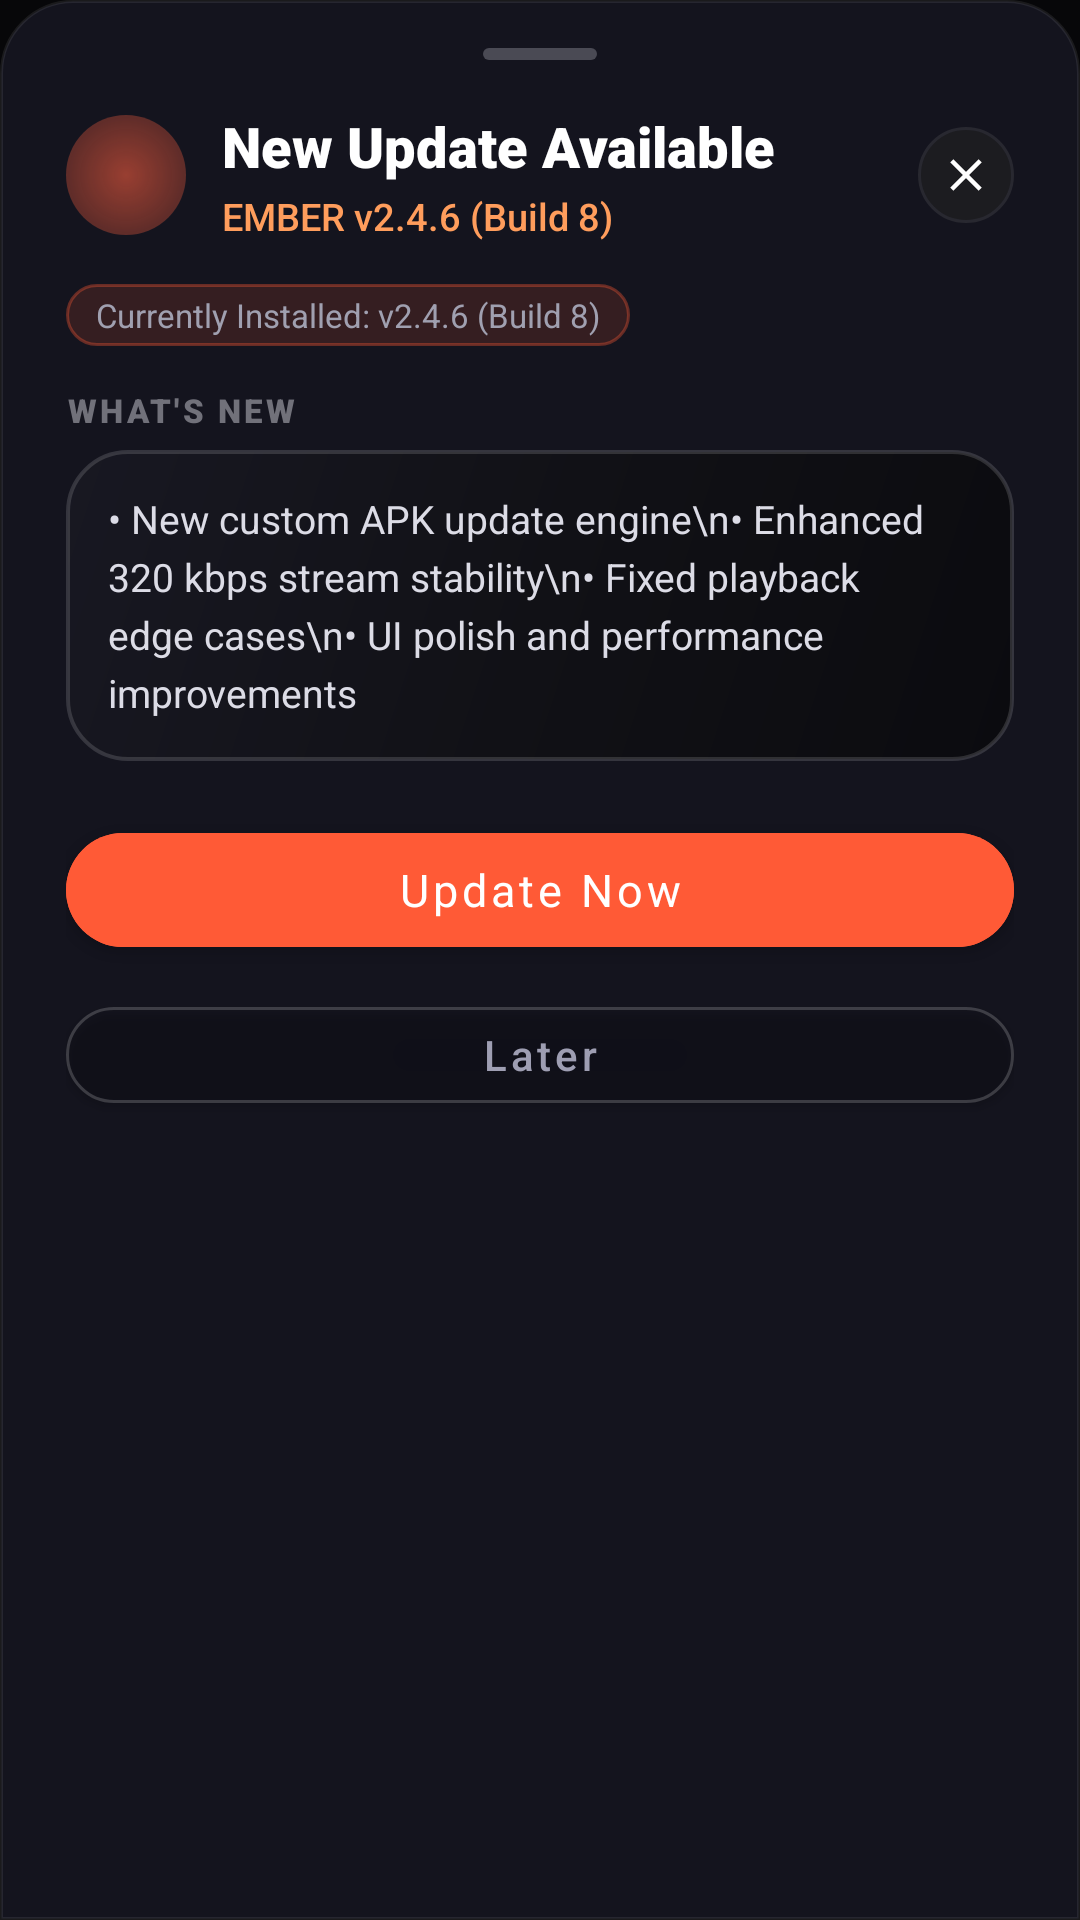

The Android layout XML behind this screen, and the referenced resources:
<!-- AndroidManifest.xml: application theme Theme.EMBER -->
<!-- res/layout/dialog_update_available.xml -->
<?xml version="1.0" encoding="utf-8"?>
<FrameLayout xmlns:android="http://schemas.android.com/apk/res/android"
    xmlns:app="http://schemas.android.com/apk/res-auto"
    android:layout_width="match_parent"
    android:layout_height="wrap_content"
    android:background="@drawable/dialog_sheet_bg">

    <LinearLayout
        android:layout_width="match_parent"
        android:layout_height="wrap_content"
        android:orientation="vertical"
        android:paddingStart="22dp"
        android:paddingTop="16dp"
        android:paddingEnd="22dp"
        android:paddingBottom="36dp">

        
        <View
            android:layout_width="38dp"
            android:layout_height="4dp"
            android:layout_gravity="center_horizontal"
            android:layout_marginBottom="16dp"
            android:background="@drawable/sheet_drag_handle_bg" />

        
        <RelativeLayout
            android:layout_width="match_parent"
            android:layout_height="wrap_content"
            android:layout_marginBottom="14dp">

            <LinearLayout
                android:layout_width="wrap_content"
                android:layout_height="wrap_content"
                android:layout_alignParentStart="true"
                android:layout_centerVertical="true"
                android:gravity="center_vertical"
                android:orientation="horizontal">

                <FrameLayout
                    android:layout_width="40dp"
                    android:layout_height="40dp"
                    android:background="@drawable/circle_play_ambient_glow"
                    android:padding="8dp">

                    <ImageView
                        android:layout_width="match_parent"
                        android:layout_height="match_parent"
                        android:src="@drawable/ic_system_update"
                        app:tint="@color/accent_primary" />
                </FrameLayout>

                <LinearLayout
                    android:layout_width="wrap_content"
                    android:layout_height="wrap_content"
                    android:layout_marginStart="12dp"
                    android:orientation="vertical">

                    <TextView
                        android:layout_width="wrap_content"
                        android:layout_height="wrap_content"
                        android:fontFamily="sans-serif-black"
                        android:text="New Update Available"
                        android:textColor="@color/white"
                        android:textSize="18.5sp"
                        android:textStyle="bold" />

                    <TextView
                        android:id="@+id/tvDialogVersionPill"
                        android:layout_width="wrap_content"
                        android:layout_height="wrap_content"
                        android:layout_marginTop="2dp"
                        android:fontFamily="sans-serif-medium"
                        android:text="EMBER v2.4.6 (Build 8)"
                        android:textColor="#FF9D5C"
                        android:textSize="12.5sp" />
                </LinearLayout>
            </LinearLayout>

            <ImageView
                android:id="@+id/btnDismissUpdateDialog"
                android:layout_width="32dp"
                android:layout_height="32dp"
                android:layout_alignParentEnd="true"
                android:layout_centerVertical="true"
                android:background="@drawable/circle_dark_action_bg"
                android:clickable="true"
                android:focusable="true"
                android:padding="7dp"
                android:src="@drawable/ic_close"
                app:tint="@color/white" />
        </RelativeLayout>

        
        <TextView
            android:id="@+id/tvDialogCurrentVersion"
            android:layout_width="wrap_content"
            android:layout_height="wrap_content"
            android:layout_marginBottom="14dp"
            android:background="@drawable/capsule_badge_bg"
            android:paddingStart="10dp"
            android:paddingTop="3dp"
            android:paddingEnd="10dp"
            android:paddingBottom="3dp"
            android:text="Currently Installed: v2.4.6 (Build 8)"
            android:textColor="#A0A0B0"
            android:textSize="11sp" />

        
        <TextView
            android:layout_width="wrap_content"
            android:layout_height="wrap_content"
            android:layout_marginBottom="6dp"
            android:fontFamily="sans-serif-black"
            android:letterSpacing="0.1"
            android:text="WHAT'S NEW"
            android:textColor="#71717A"
            android:textSize="11sp"
            android:textStyle="bold" />

        <androidx.core.widget.NestedScrollView
            android:layout_width="match_parent"
            android:layout_height="wrap_content"
            android:layout_marginBottom="18dp"
            android:background="@drawable/profile_fidelity_console_bg"
            android:maxHeight="160dp"
            android:padding="14dp">

            <TextView
                android:id="@+id/tvDialogReleaseNotes"
                android:layout_width="match_parent"
                android:layout_height="wrap_content"
                android:fontFamily="sans-serif"
                android:lineSpacingExtra="4dp"
                android:text="• New custom APK update engine\n• Enhanced 320 kbps stream stability\n• Fixed playback edge cases\n• UI polish and performance improvements"
                android:textColor="#DCDCE6"
                android:textSize="13sp" />
        </androidx.core.widget.NestedScrollView>

        
        <LinearLayout
            android:id="@+id/layoutDialogDownloadProgress"
            android:layout_width="match_parent"
            android:layout_height="wrap_content"
            android:layout_marginBottom="16dp"
            android:background="@drawable/profile_fidelity_console_bg"
            android:orientation="vertical"
            android:padding="14dp"
            android:visibility="gone">

            <RelativeLayout
                android:layout_width="match_parent"
                android:layout_height="wrap_content"
                android:layout_marginBottom="8dp">

                <TextView
                    android:id="@+id/tvDialogProgressStatus"
                    android:layout_width="wrap_content"
                    android:layout_height="wrap_content"
                    android:layout_alignParentStart="true"
                    android:fontFamily="sans-serif-medium"
                    android:text="Downloading update..."
                    android:textColor="@color/white"
                    android:textSize="13sp" />

                <TextView
                    android:id="@+id/tvDialogProgressPercent"
                    android:layout_width="wrap_content"
                    android:layout_height="wrap_content"
                    android:layout_alignParentEnd="true"
                    android:fontFamily="sans-serif-bold"
                    android:text="0%"
                    android:textColor="@color/accent_primary"
                    android:textSize="13sp" />
            </RelativeLayout>

            <ProgressBar
                android:id="@+id/pbDialogDownload"
                style="?android:attr/progressBarStyleHorizontal"
                android:layout_width="match_parent"
                android:layout_height="6dp"
                android:indeterminate="false"
                android:max="100"
                android:progress="0"
                android:progressDrawable="@drawable/custom_seekbar_track" />

            <TextView
                android:id="@+id/tvDialogProgressBytes"
                android:layout_width="wrap_content"
                android:layout_height="wrap_content"
                android:layout_marginTop="6dp"
                android:text="0.0 MB / 0.0 MB"
                android:textColor="#8E8E9B"
                android:textSize="11.5sp" />
        </LinearLayout>

        
        <LinearLayout
            android:layout_width="match_parent"
            android:layout_height="wrap_content"
            android:orientation="vertical">

            <com.google.android.material.button.MaterialButton
                android:id="@+id/btnDialogUpdateNow"
                android:layout_width="match_parent"
                android:layout_height="50dp"
                android:backgroundTint="@color/accent_primary"
                android:fontFamily="sans-serif-bold"
                android:text="Update Now"
                android:textAllCaps="false"
                android:textColor="@color/white"
                android:textSize="15sp"
                app:cornerRadius="25dp" />

            <com.google.android.material.button.MaterialButton
                android:id="@+id/btnDialogUpdateLater"
                android:layout_width="match_parent"
                android:layout_height="44dp"
                android:layout_marginTop="8dp"
                android:backgroundTint="#00000000"
                android:fontFamily="sans-serif-medium"
                android:text="Later"
                android:textAllCaps="false"
                android:textColor="#9E9EB2"
                android:textSize="14sp"
                app:cornerRadius="22dp"
                app:strokeColor="#2EFFFFFF"
                app:strokeWidth="1dp" />
        </LinearLayout>

    </LinearLayout>
</FrameLayout>
<!-- resources referenced by this layout -->
<resources>
  <color name="accent_primary">#FF5A36</color>
  <color name="white">#FFFFFFFF</color>
  <!-- drawable capsule_badge_bg (drawable) -->
  <?xml version="1.0" encoding="utf-8"?>
  <shape xmlns:android="http://schemas.android.com/apk/res/android"
      android:shape="rectangle">
      <solid android:color="@color/accent_soft" />
      <stroke android:width="1dp" android:color="@color/border_accent_active" />
      <corners android:radius="@dimen/radius_capsule_pill" />
  </shape>
  <!-- drawable circle_dark_action_bg (drawable) -->
  <?xml version="1.0" encoding="utf-8"?>
  <shape xmlns:android="http://schemas.android.com/apk/res/android"
      android:shape="oval">
      <solid android:color="#1C1C20" />
      <stroke
          android:width="1dp"
          android:color="#282830" />
  </shape>
  <!-- drawable circle_play_ambient_glow (drawable) -->
  <?xml version="1.0" encoding="utf-8"?>
  <shape xmlns:android="http://schemas.android.com/apk/res/android"
      android:shape="oval">
      <gradient
          android:type="radial"
          android:gradientRadius="53dp"
          android:startColor="#99F05A3D"
          android:centerColor="#40F05A3D"
          android:endColor="#00000000" />
  </shape>
  <!-- drawable dialog_sheet_bg (drawable) -->
  <?xml version="1.0" encoding="utf-8"?>
  <shape xmlns:android="http://schemas.android.com/apk/res/android"
      android:shape="rectangle">
      <solid android:color="@color/surface_elevated" />
      <stroke android:width="1dp" android:color="@color/border_subtle" />
      <corners
          android:topLeftRadius="@dimen/radius_bottom_sheet_top"
          android:topRightRadius="@dimen/radius_bottom_sheet_top"
          android:bottomLeftRadius="0dp"
          android:bottomRightRadius="0dp" />
  </shape>
  <!-- drawable ic_close (drawable) -->
  <vector xmlns:android="http://schemas.android.com/apk/res/android"
      android:width="24dp"
      android:height="24dp"
      android:viewportWidth="24"
      android:viewportHeight="24">
    <path
        android:fillColor="#9E9EA8"
        android:pathData="M19,6.41L17.59,5 12,10.59 6.41,5 5,6.41 10.59,12 5,17.59 6.41,19 12,13.41 17.59,19 19,17.59 13.41,12z"/>
  </vector>
  <!-- drawable profile_fidelity_console_bg (drawable) -->
  <?xml version="1.0" encoding="utf-8"?>
  <shape xmlns:android="http://schemas.android.com/apk/res/android"
      android:shape="rectangle">
      <gradient
          android:startColor="#181822"
          android:centerColor="#111116"
          android:endColor="#0B0B0F"
          android:angle="315" />
      <corners android:radius="20dp" />
      <stroke
          android:width="1.2dp"
          android:color="#24FFFFFF" />
  </shape>
  <!-- drawable sheet_drag_handle_bg (drawable) -->
  <?xml version="1.0" encoding="utf-8"?>
  <shape xmlns:android="http://schemas.android.com/apk/res/android"
      android:shape="rectangle">
      <solid android:color="#4A4A54" />
      <corners android:radius="2dp" />
  </shape>
  <color name="accent_soft">#24FF5A36</color>
  <color name="border_accent_active">#59FF5A36</color>
  <dimen name="radius_capsule_pill">999dp</dimen>
  <color name="surface_elevated">#14141E</color>
  <color name="border_subtle">#14FFFFFF</color>
  <dimen name="radius_bottom_sheet_top">24dp</dimen>
  <color name="bg_default">#070709</color>
  <color name="accent_secondary">#FF8A45</color>
  <color name="surface_card">#101018</color>
  <style name="Widget.Ember.BottomSheetDialog" parent="ThemeOverlay.MaterialComponents.BottomSheetDialog">
          <item name="bottomSheetStyle">@style/Widget.Ember.TransparentBottomSheet</item>
          <item name="android:windowBackground">@android:color/transparent</item>
          <item name="android:colorBackground">@android:color/transparent</item>
      </style>
  <style name="Widget.Ember.TransparentBottomSheet" parent="Widget.MaterialComponents.BottomSheet">
          <item name="android:background">@android:color/transparent</item>
          <item name="backgroundTint">@android:color/transparent</item>
      </style>
</resources>
